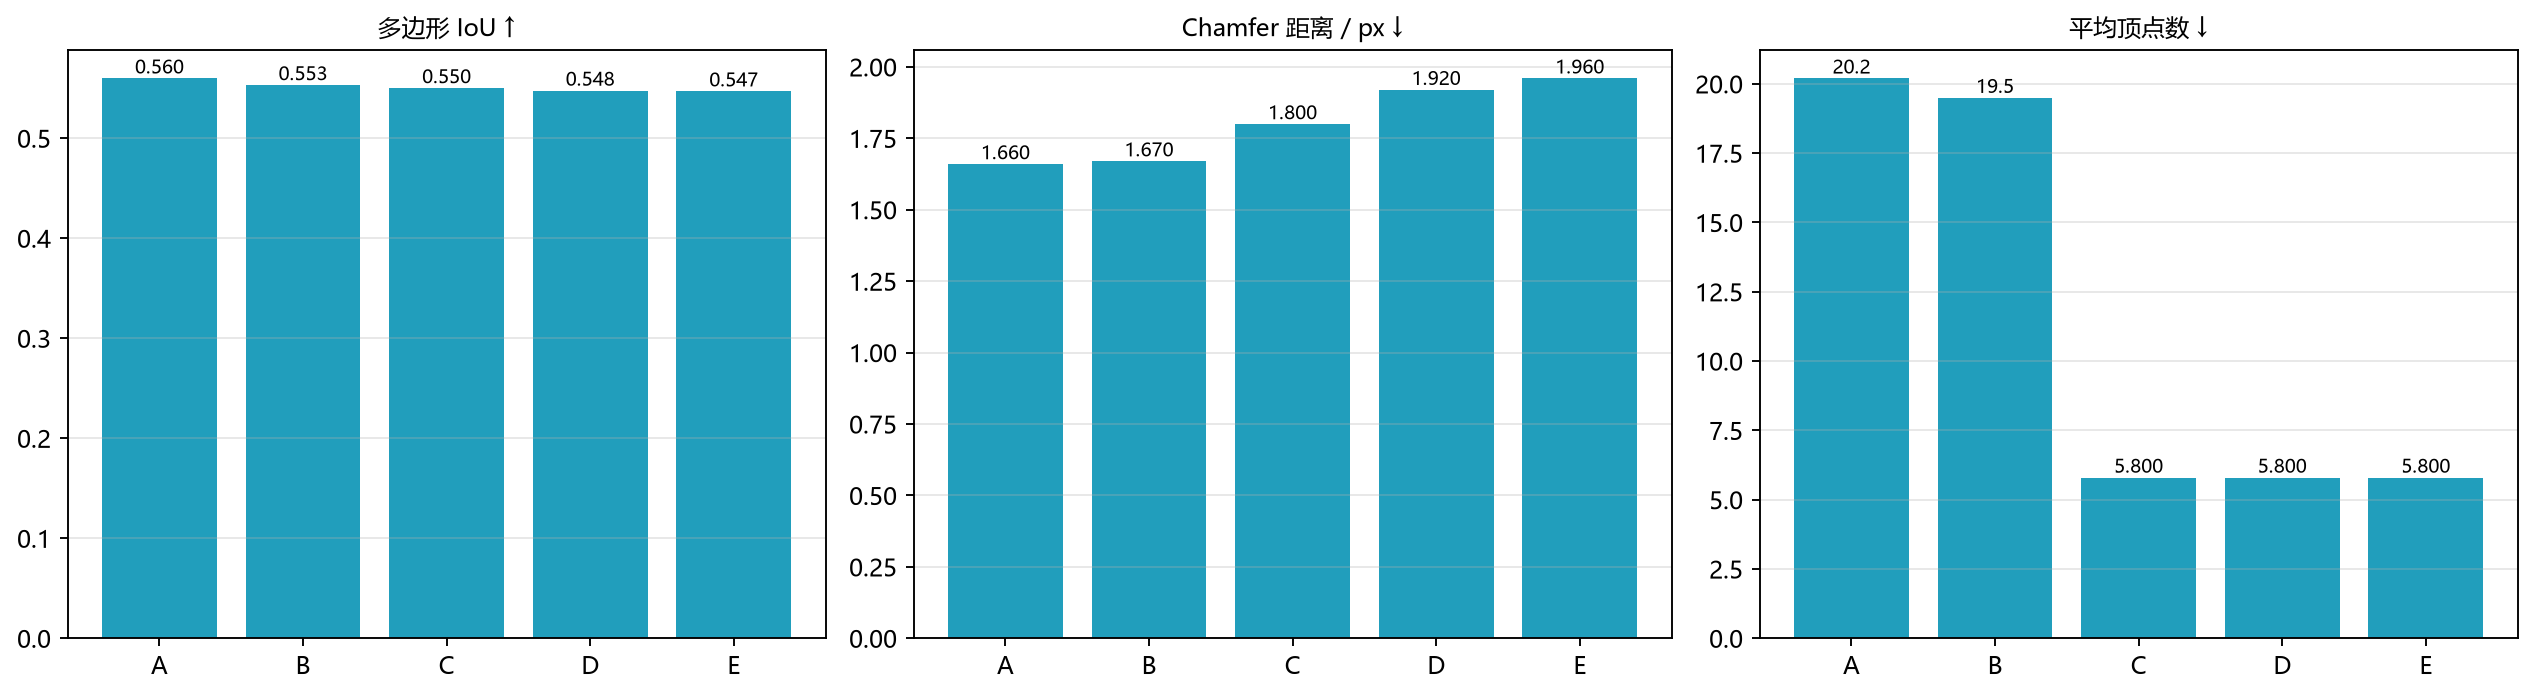

The file beside this chart, header and first rows:
config, polygon_iou, chamfer_matched, polis, mean_vertices, right_angle_rate, area_bias, topology_valid, merge_rate, vertex_reduction
A 仅掩膜, 0.5599, 1.66, 8.2, 20.2, 0.3590, -0.0220, 0.9980, 0.0560, 0.000
B +边界分离, 0.5532, 1.67, 8, 19.5, 0.3610, -0.0340, 0.9970, 0.0500, 0.035
C +顶点回归, 0.5502, 1.8, 12.32, 5.8, 0.5280, -0.0360, 0.9940, 0.0520, 0.713
D +几何规则化, 0.5477, 1.92, 12.4, 5.8, 0.6270, -0.0380, 0.9940, 0.0510, 0.713
E +遮挡补全, 0.5470, 1.96, 12.47, 5.8, 0.6270, -0.0370, 0.9940, 0.0510, 0.713
